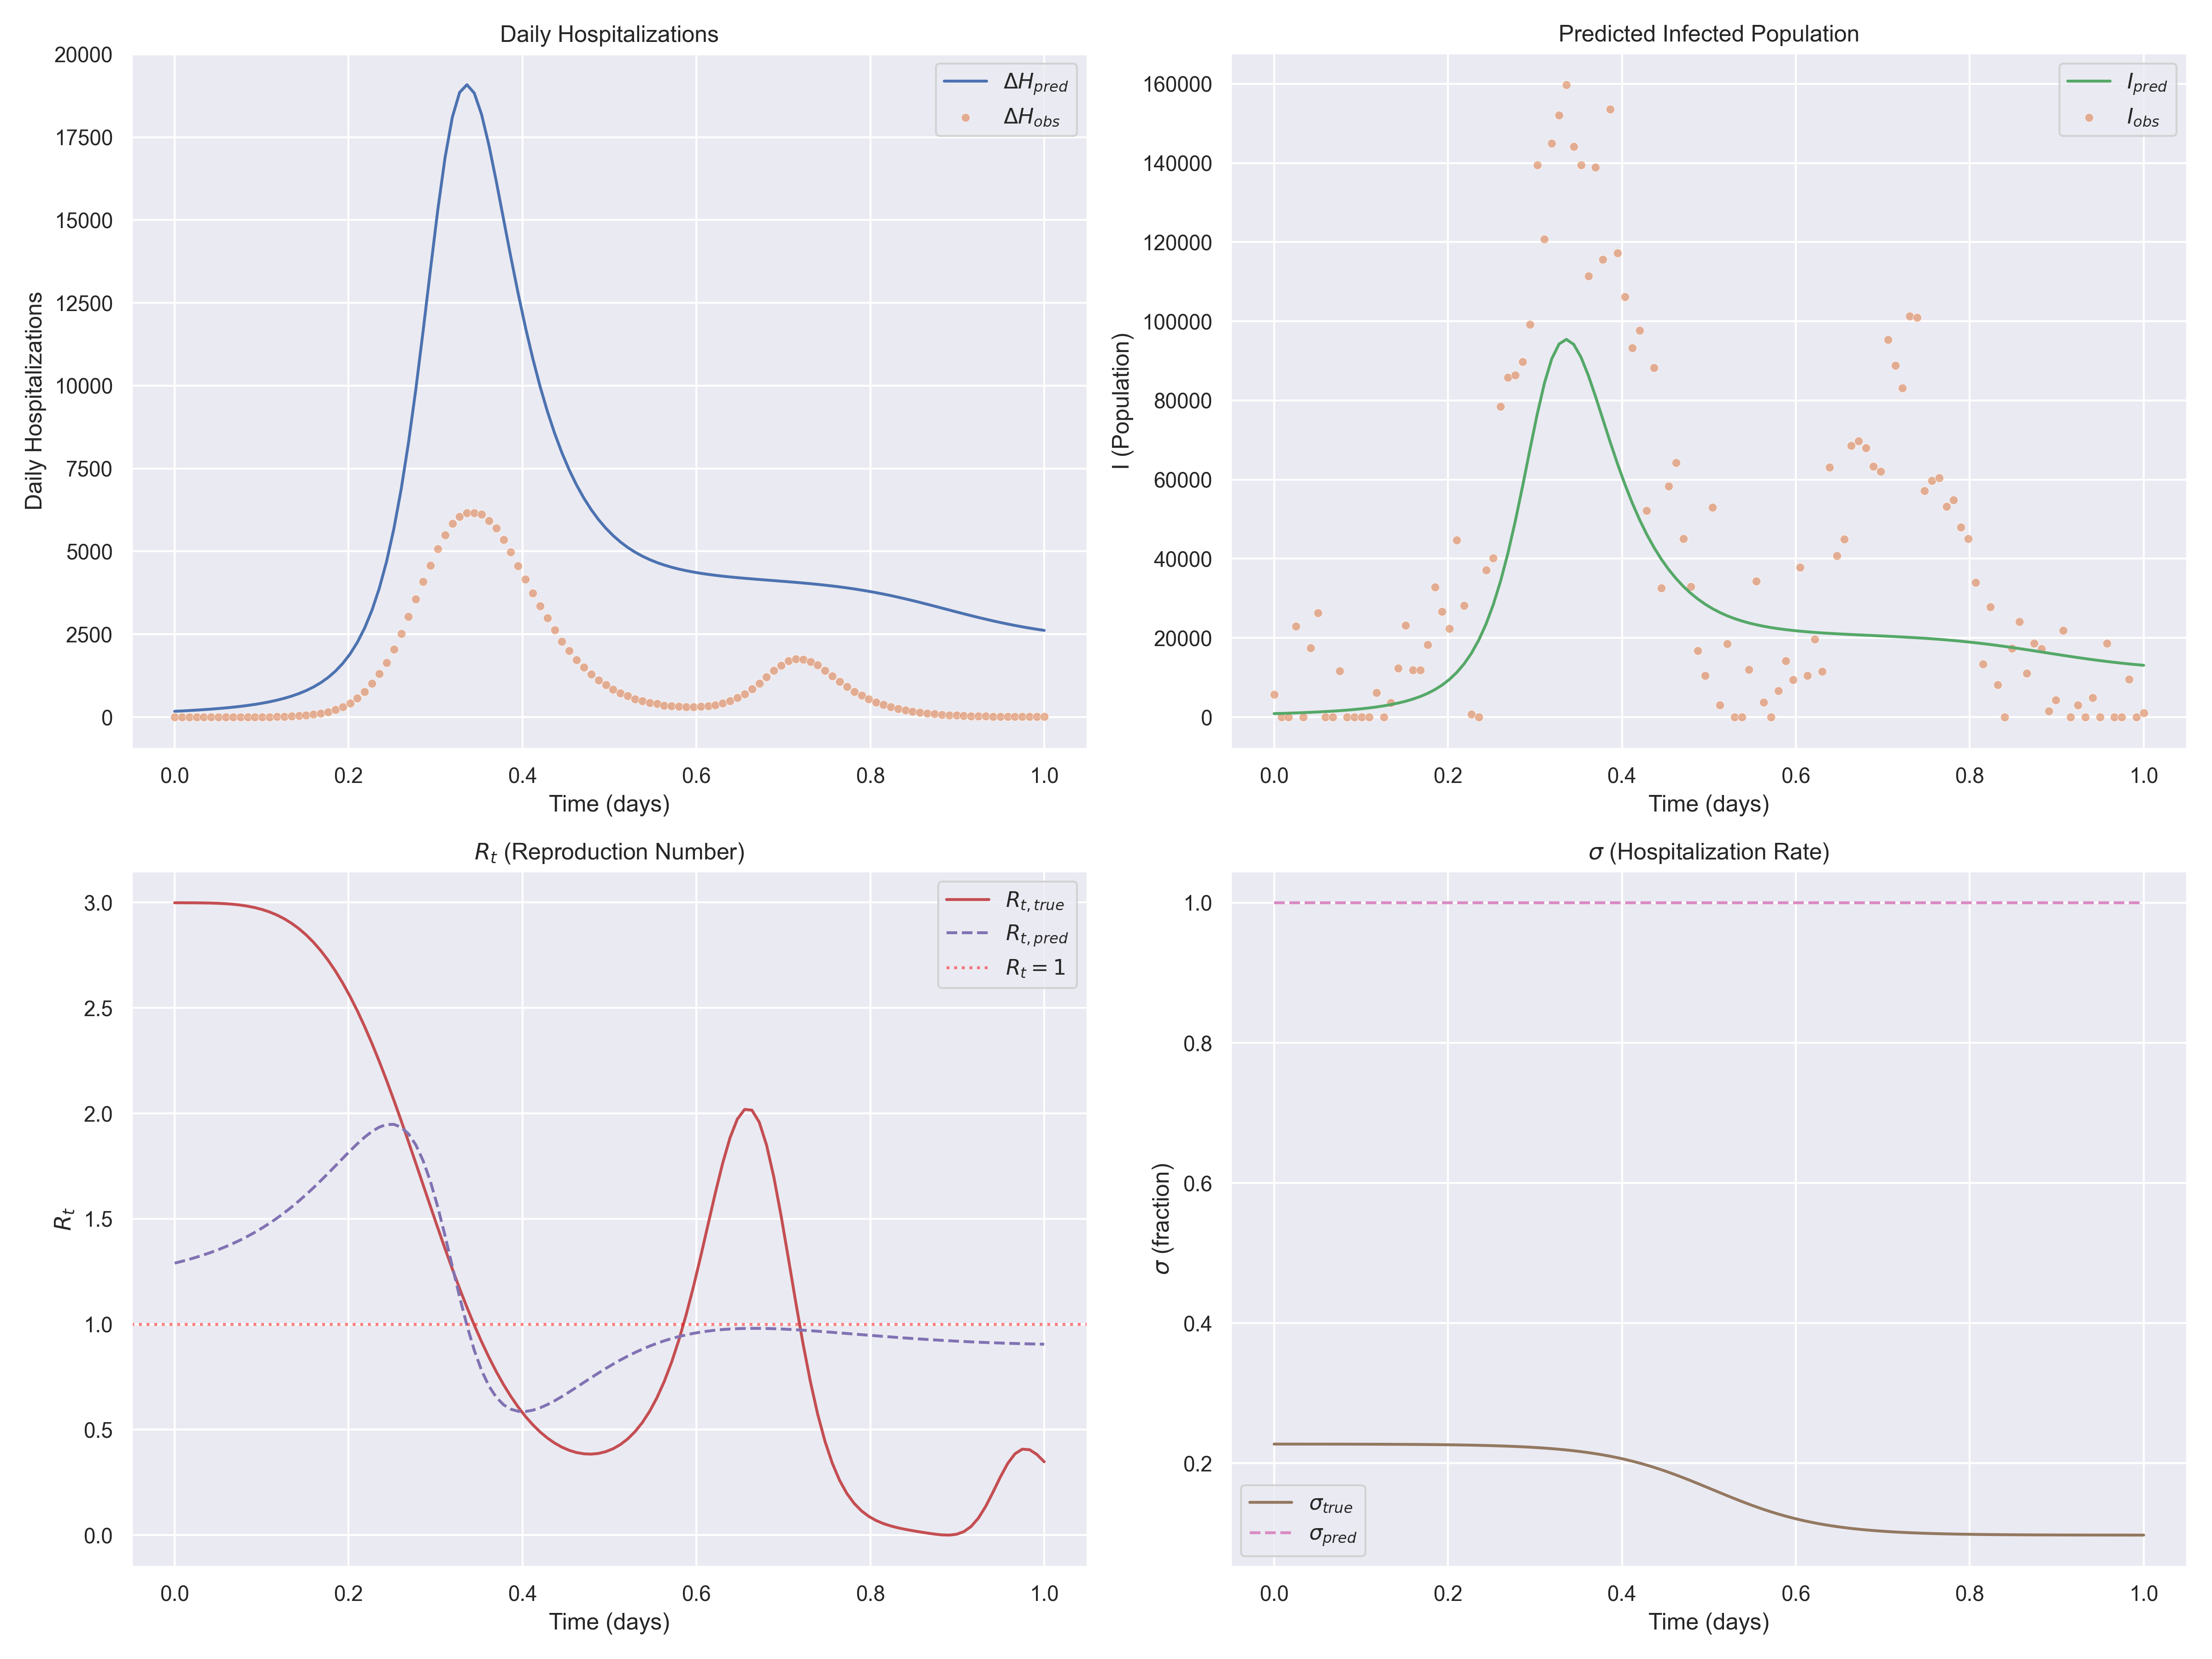

Values plotted in this chart, from the file beside it:
t, H_obs, H_pred, I_pred, Rt_pred, sigma_pred, Rt_true, sigma_true
0.000000e+00, 0.000000e+00, 1.742318e+02, 8.711595e+02, 1.289769e+00, 9.999990e-01, 2.998788e+00, 2.274564e-01
8.403362e-03, 0.000000e+00, 1.845698e+02, 9.228500e+02, 1.298530e+00, 9.999990e-01, 2.998676e+00, 2.274502e-01
1.680672e-02, 0.000000e+00, 1.964556e+02, 9.822787e+02, 1.307986e+00, 9.999992e-01, 2.998534e+00, 2.274431e-01
2.521008e-02, 0.000000e+00, 2.097458e+02, 1.048730e+03, 1.318203e+00, 9.999992e-01, 2.998308e+00, 2.274350e-01
3.361345e-02, 0.000000e+00, 2.242736e+02, 1.121369e+03, 1.329250e+00, 9.999993e-01, 2.997910e+00, 2.274257e-01
4.201681e-02, 0.000000e+00, 2.401339e+02, 1.200670e+03, 1.341204e+00, 9.999993e-01, 2.997215e+00, 2.274151e-01
5.042017e-02, 0.000000e+00, 2.575168e+02, 1.287585e+03, 1.354140e+00, 9.999993e-01, 2.996066e+00, 2.274030e-01
5.882353e-02, 0.000000e+00, 2.767791e+02, 1.383896e+03, 1.368142e+00, 9.999994e-01, 2.994269e+00, 2.273892e-01
6.722689e-02, 0.000000e+00, 2.984202e+02, 1.492102e+03, 1.383293e+00, 9.999994e-01, 2.991598e+00, 2.273734e-01
7.563026e-02, 1.000000e+00, 3.229154e+02, 1.614578e+03, 1.399679e+00, 9.999994e-01, 2.987792e+00, 2.273554e-01
8.403362e-02, 2.000000e+00, 3.507872e+02, 1.753937e+03, 1.417387e+00, 9.999994e-01, 2.982559e+00, 2.273348e-01
9.243698e-02, 3.000000e+00, 3.826530e+02, 1.913266e+03, 1.436504e+00, 9.999995e-01, 2.975577e+00, 2.273112e-01
1.008403e-01, 5.000000e+00, 4.192007e+02, 2.096005e+03, 1.457111e+00, 9.999995e-01, 2.966499e+00, 2.272844e-01
1.092437e-01, 7.000000e+00, 4.611891e+02, 2.305946e+03, 1.479285e+00, 9.999995e-01, 2.954952e+00, 2.272537e-01
1.176471e-01, 1.100000e+01, 5.096609e+02, 2.548306e+03, 1.503091e+00, 9.999995e-01, 2.940545e+00, 2.272186e-01
1.260504e-01, 1.700000e+01, 5.658480e+02, 2.829241e+03, 1.528579e+00, 9.999995e-01, 2.922874e+00, 2.271786e-01
1.344538e-01, 2.500000e+01, 6.313835e+02, 3.156919e+03, 1.555778e+00, 9.999996e-01, 2.901529e+00, 2.271328e-01
1.428571e-01, 3.600000e+01, 7.083253e+02, 3.541628e+03, 1.584687e+00, 9.999996e-01, 2.876104e+00, 2.270806e-01
1.512605e-01, 5.200000e+01, 7.992961e+02, 3.996482e+03, 1.615264e+00, 9.999996e-01, 2.846201e+00, 2.270211e-01
1.596639e-01, 7.700000e+01, 9.076232e+02, 4.538118e+03, 1.647411e+00, 9.999996e-01, 2.811448e+00, 2.269530e-01
1.680672e-01, 1.100000e+02, 1.037572e+03, 5.187860e+03, 1.680964e+00, 9.999996e-01, 2.771507e+00, 2.268754e-01
1.764706e-01, 1.580000e+02, 1.194455e+03, 5.972278e+03, 1.715665e+00, 9.999996e-01, 2.726088e+00, 2.267868e-01
1.848740e-01, 2.210000e+02, 1.385054e+03, 6.925271e+03, 1.751136e+00, 9.999996e-01, 2.674960e+00, 2.266857e-01
1.932773e-01, 3.040000e+02, 1.617761e+03, 8.088807e+03, 1.786852e+00, 9.999996e-01, 2.617969e+00, 2.265704e-01
2.016807e-01, 4.130000e+02, 1.903128e+03, 9.515645e+03, 1.822100e+00, 9.999996e-01, 2.555045e+00, 2.264389e-01
2.100840e-01, 5.760000e+02, 2.254251e+03, 1.127126e+04, 1.855931e+00, 9.999998e-01, 2.486219e+00, 2.262889e-01
2.184874e-01, 7.620000e+02, 2.687413e+03, 1.343707e+04, 1.887112e+00, 9.999998e-01, 2.411629e+00, 2.261180e-01
2.268908e-01, 1.018000e+03, 3.222424e+03, 1.611212e+04, 1.914072e+00, 9.999998e-01, 2.331526e+00, 2.259233e-01
2.352941e-01, 1.308000e+03, 3.882763e+03, 1.941382e+04, 1.934849e+00, 9.999998e-01, 2.246281e+00, 2.257015e-01
2.436975e-01, 1.635000e+03, 4.694763e+03, 2.347382e+04, 1.947062e+00, 9.999998e-01, 2.156381e+00, 2.254491e-01
2.521009e-01, 2.041000e+03, 5.685220e+03, 2.842611e+04, 1.947915e+00, 9.999998e-01, 2.062426e+00, 2.251618e-01
2.605042e-01, 2.520000e+03, 6.876546e+03, 3.438274e+04, 1.934280e+00, 9.999998e-01, 1.965118e+00, 2.248351e-01
2.689076e-01, 3.026000e+03, 8.279759e+03, 4.139880e+04, 1.902904e+00, 9.999998e-01, 1.865246e+00, 2.244639e-01
2.773109e-01, 3.558000e+03, 9.884820e+03, 4.942411e+04, 1.850782e+00, 9.999998e-01, 1.763668e+00, 2.240424e-01
2.857143e-01, 4.089000e+03, 1.165028e+04, 5.825143e+04, 1.775746e+00, 9.999998e-01, 1.661287e+00, 2.235642e-01
2.941177e-01, 4.573000e+03, 1.349372e+04, 6.746861e+04, 1.677239e+00, 9.999998e-01, 1.559030e+00, 2.230221e-01
3.025210e-01, 5.071000e+03, 1.528869e+04, 7.644348e+04, 1.557134e+00, 9.999998e-01, 1.457817e+00, 2.224085e-01
3.109244e-01, 5.500000e+03, 1.687722e+04, 8.438612e+04, 1.420297e+00, 9.999998e-01, 1.358538e+00, 2.217146e-01
3.193277e-01, 5.841000e+03, 1.810268e+04, 9.051344e+04, 1.274500e+00, 9.999998e-01, 1.262026e+00, 2.209311e-01
3.277311e-01, 6.053000e+03, 1.885177e+04, 9.425886e+04, 1.129354e+00, 9.999998e-01, 1.169037e+00, 2.200479e-01
3.361345e-01, 6.155000e+03, 1.908347e+04, 9.541737e+04, 9.943848e-01, 9.999998e-01, 1.080232e+00, 2.190540e-01
3.445378e-01, 6.167000e+03, 1.883196e+04, 9.415981e+04, 8.769802e-01, 9.999998e-01, 9.961640e-01, 2.179380e-01
3.529412e-01, 6.119000e+03, 1.818738e+04, 9.093694e+04, 7.811342e-01, 9.999998e-01, 9.172710e-01, 2.166875e-01
3.613445e-01, 5.919000e+03, 1.726638e+04, 8.633192e+04, 7.074795e-01, 9.999998e-01, 8.438710e-01, 2.152902e-01
3.697479e-01, 5.699000e+03, 1.618413e+04, 8.092069e+04, 6.542666e-01, 9.999998e-01, 7.761730e-01, 2.137331e-01
3.781513e-01, 5.357000e+03, 1.503586e+04, 7.517930e+04, 6.185719e-01, 9.999998e-01, 7.142760e-01, 2.120036e-01
3.865546e-01, 4.973000e+03, 1.389031e+04, 6.945158e+04, 5.972223e-01, 9.999998e-01, 6.581910e-01, 2.100894e-01
3.949580e-01, 4.559000e+03, 1.279223e+04, 6.396117e+04, 5.873002e-01, 9.999999e-01, 6.078460e-01, 2.079790e-01
4.033614e-01, 4.164000e+03, 1.176795e+04, 5.883977e+04, 5.863304e-01, 9.999999e-01, 5.631110e-01, 2.056624e-01
4.117647e-01, 3.735000e+03, 1.083095e+04, 5.415477e+04, 5.922920e-01, 9.999999e-01, 5.238140e-01, 2.031315e-01
4.201681e-01, 3.357000e+03, 9.985866e+03, 4.992934e+04, 6.035570e-01, 9.999999e-01, 4.897570e-01, 2.003809e-01
4.285714e-01, 2.997000e+03, 9.231492e+03, 4.615747e+04, 6.188162e-01, 9.999999e-01, 4.607350e-01, 1.974082e-01
4.369748e-01, 2.624000e+03, 8.563024e+03, 4.281513e+04, 6.370101e-01, 9.999999e-01, 4.365540e-01, 1.942151e-01
4.453782e-01, 2.279000e+03, 7.973664e+03, 3.986832e+04, 6.572744e-01, 9.999999e-01, 4.170470e-01, 1.908076e-01
4.537815e-01, 2.007000e+03, 7.455938e+03, 3.727970e+04, 6.789002e-01, 9.999999e-01, 4.020870e-01, 1.871967e-01
4.621849e-01, 1.728000e+03, 7.002444e+03, 3.501223e+04, 7.013029e-01, 9.999999e-01, 3.916040e-01, 1.833983e-01
4.705882e-01, 1.502000e+03, 6.606266e+03, 3.303134e+04, 7.240015e-01, 9.999999e-01, 3.855990e-01, 1.794338e-01
4.789916e-01, 1.288000e+03, 6.261114e+03, 3.130557e+04, 7.465994e-01, 9.999999e-01, 3.841560e-01, 1.753294e-01
4.873950e-01, 1.119000e+03, 5.961307e+03, 2.980654e+04, 7.687743e-01, 9.999999e-01, 3.874590e-01, 1.711157e-01
4.957983e-01, 9.740000e+02, 5.701720e+03, 2.850860e+04, 7.902669e-01, 9.999999e-01, 3.958100e-01, 1.668269e-01
... 60 more rows
